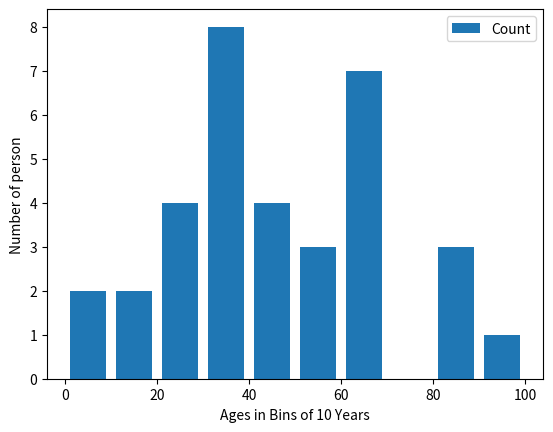

Reproduce this figure in Python.
from matplotlib import pyplot as plt
population_ages=[20,30,25,35,38,4,40,44,65,45,32,55,12,32,18,21,65,85,96,89,87,58,54,33,22,44,35,39,68,67,67,66,65,5]
bins=[0,10,20,30,40,50,60,70,80,90,100]
plt.hist(population_ages,bins,histtype='bar',rwidth=0.8,label='Count')
plt.xlabel("Ages in Bins of 10 Years")
plt.ylabel('Number of person')
plt.legend()
plt.show()